Run: headless pygame with SDL's dummy video driver; simulated clock (each Clock.tick advances the game by its frame time, no real sleeping); random seed 0; keys injected as events and as key.get_pressed() state; no mouse input.
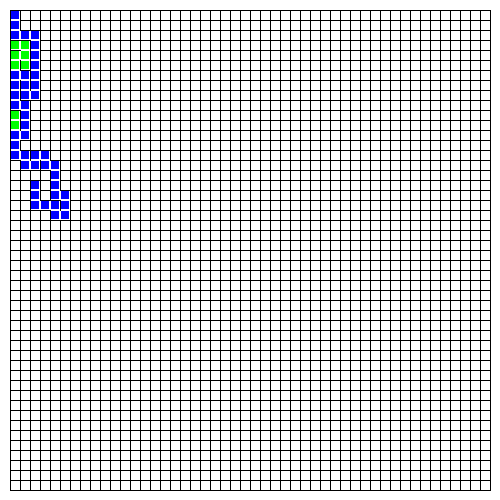
Frame 1 of 4 · flips 1–60 · no input
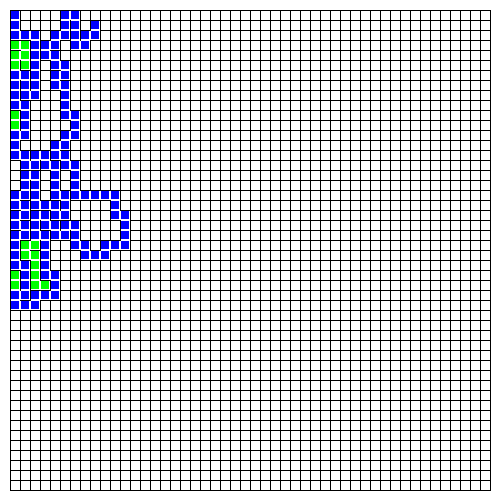
Frame 2 of 4 · flips 61–180 · tapped SPACE, RETURN · held RIGHT (→), D
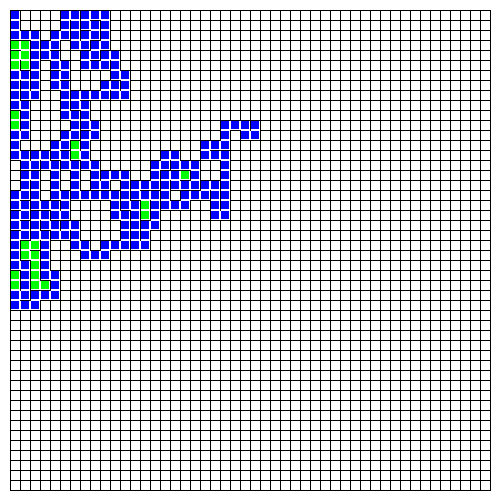
Frame 3 of 4 · flips 181–300 · held DOWN (↓), S
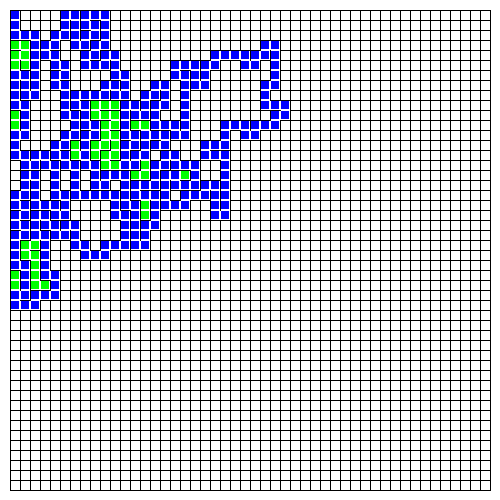
Frame 4 of 4 · flips 301–420 · held LEFT (←), A, UP (↑), W

The pygame program that drew these frames:

import pygame
import random

# 初始化pygame
pygame.init()

# 设置常量
WIDTH = 500  # 窗口宽度
HEIGHT = 500  # 窗口高度
CELL_SIZE = 10  # 格子大小
MARGIN = 10  # 边距

# 计算迷宫格子数量
ROWS = (HEIGHT - MARGIN * 2) // CELL_SIZE
COLS = (WIDTH - MARGIN * 2) // CELL_SIZE

# 设置颜色
BLACK = (0, 0, 0)
WHITE = (255, 255, 255)
RED = (255, 0, 0)
BLUE = (0, 0, 255)  # 当前正在处理的格子颜色
GREEN = (0, 255, 0)  # 已访问格子颜色

# 动画速度（毫秒）
ANIMATION_DELAY = 10

# 创建屏幕
screen = pygame.display.set_mode((WIDTH, HEIGHT))
pygame.display.set_caption("迷宫生成与寻路")

# 初始化迷宫：每个格子有四堵墙 [上, 右, 下, 左]
maze = [[[True, True, True, True] for _ in range(COLS)] for _ in range(ROWS)]

def generate_maze():
    """使用深度优先搜索算法生成迷宫（带动画）"""
    stack = [(0, 0)]
    visited = [[False for _ in range(COLS)] for _ in range(ROWS)]
    visited[0][0] = True

    # 初始绘制完整的网格
    draw_full_grid()

    while stack:
        # 处理事件，防止程序卡死
        for event in pygame.event.get():
            if event.type == pygame.QUIT:
                pygame.quit()
                exit()

        current = stack[-1]
        row, col = current

        # 绘制当前路径（蓝色高亮）
        for r, c in stack:
            x = MARGIN + c * CELL_SIZE + 1
            y = MARGIN + r * CELL_SIZE + 1
            pygame.draw.rect(screen, BLUE, (x, y, CELL_SIZE - 2, CELL_SIZE - 2))

        # 绘制已访问的格子（绿色）
        for r in range(ROWS):
            for c in range(COLS):
                if visited[r][c] and (r, c) not in stack:
                    x = MARGIN + c * CELL_SIZE + 1
                    y = MARGIN + r * CELL_SIZE + 1
                    pygame.draw.rect(screen, GREEN, (x, y, CELL_SIZE - 2, CELL_SIZE - 2))

        pygame.display.flip()
        pygame.time.delay(ANIMATION_DELAY)

        # 获取未访问的邻居
        neighbors = []
        # 上
        if row > 0 and not visited[row - 1][col]:
            neighbors.append(('up', row - 1, col))
        # 右
        if col < COLS - 1 and not visited[row][col + 1]:
            neighbors.append(('right', row, col + 1))
        # 下
        if row < ROWS - 1 and not visited[row + 1][col]:
            neighbors.append(('down', row + 1, col))
        # 左
        if col > 0 and not visited[row][col - 1]:
            neighbors.append(('left', row, col - 1))

        if neighbors:
            # 随机选择一个邻居
            direction, next_row, next_col = random.choice(neighbors)

            # 移除墙壁
            if direction == 'up':
                maze[row][col][0] = False
                maze[next_row][next_col][2] = False
            elif direction == 'right':
                maze[row][col][1] = False
                maze[next_row][next_col][3] = False
            elif direction == 'down':
                maze[row][col][2] = False
                maze[next_row][next_col][0] = False
            elif direction == 'left':
                maze[row][col][3] = False
                maze[next_row][next_col][1] = False

            visited[next_row][next_col] = True
            stack.append((next_row, next_col))
        else:
            stack.pop()

        # 重绘网格（移除墙壁后的状态）
        draw_full_grid()


def draw_full_grid():
    """绘制完整的网格（用于动画过程）"""
    screen.fill(WHITE)

    for row in range(ROWS):
        for col in range(COLS):
            x = MARGIN + col * CELL_SIZE
            y = MARGIN + row * CELL_SIZE

            # 绘制墙壁（实线）
            if maze[row][col][0]:
                pygame.draw.line(screen, BLACK, (x, y), (x + CELL_SIZE, y), 1)
            if maze[row][col][1]:
                pygame.draw.line(screen, BLACK, (x + CELL_SIZE, y), (x + CELL_SIZE, y + CELL_SIZE), 1)
            if maze[row][col][2]:
                pygame.draw.line(screen, BLACK, (x, y + CELL_SIZE), (x + CELL_SIZE, y + CELL_SIZE), 1)
            if maze[row][col][3]:
                pygame.draw.line(screen, BLACK, (x, y), (x, y + CELL_SIZE), 1)


def draw_maze():
    """绘制迷宫"""
    screen.fill(WHITE)

    for row in range(ROWS):
        for col in range(COLS):
            x = MARGIN + col * CELL_SIZE
            y = MARGIN + row * CELL_SIZE

            # 绘制墙壁（实线）
            # 上墙
            if maze[row][col][0]:
                pygame.draw.line(screen, BLACK, (x, y), (x + CELL_SIZE, y), 1)
            # 右墙
            if maze[row][col][1]:
                pygame.draw.line(screen, BLACK, (x + CELL_SIZE, y), (x + CELL_SIZE, y + CELL_SIZE), 1)
            # 下墙
            if maze[row][col][2]:
                pygame.draw.line(screen, BLACK, (x, y + CELL_SIZE), (x + CELL_SIZE, y + CELL_SIZE), 1)
            # 左墙
            if maze[row][col][3]:
                pygame.draw.line(screen, BLACK, (x, y), (x, y + CELL_SIZE), 1)

    # 绘制入口（左上角）
    pygame.draw.rect(screen, WHITE, (MARGIN, MARGIN, CELL_SIZE, CELL_SIZE))

    # 绘制出口（右下角）
    exit_x = MARGIN + (COLS - 1) * CELL_SIZE
    exit_y = MARGIN + (ROWS - 1) * CELL_SIZE
    pygame.draw.rect(screen, WHITE, (exit_x, exit_y, CELL_SIZE, CELL_SIZE))
    # 移除出口的墙（移除下墙，让玩家可以从底部出去）
    maze[ROWS - 1][COLS - 1][2] = False  # 移除下墙
    # 绘制出口通道
    pygame.draw.rect(screen, WHITE, (exit_x, exit_y + CELL_SIZE, CELL_SIZE, MARGIN))

    pygame.display.flip()


def find_path():
    """使用BFS算法找到从入口到出口的路径（带动画）"""
    start = (0, 0)
    end = (ROWS - 1, COLS - 1)

    # 方向：上、右、下、左（对应maze中的索引）
    directions = [(-1, 0, 0, 2), (0, 1, 1, 3), (1, 0, 2, 0), (0, -1, 3, 1)]

    visited = [[False for _ in range(COLS)] for _ in range(ROWS)]
    queue = [(start, [start])]
    visited[0][0] = True

    while queue:
        # 处理事件，防止程序卡死
        for event in pygame.event.get():
            if event.type == pygame.QUIT:
                pygame.quit()
                exit()

        (row, col), path = queue.pop(0)

        # 绘制当前访问的格子（黄色）
        x = MARGIN + col * CELL_SIZE + 1
        y = MARGIN + row * CELL_SIZE + 1
        pygame.draw.rect(screen, (255, 255, 0), (x, y, CELL_SIZE - 2, CELL_SIZE - 2))
        pygame.display.flip()
        pygame.time.delay(ANIMATION_DELAY)

        if (row, col) == end:
            return path

        for dr, dc, wall_idx, neighbor_wall_idx in directions:
            new_row, new_col = row + dr, col + dc
            if 0 <= new_row < ROWS and 0 <= new_col < COLS:
                if not visited[new_row][new_col] and not maze[row][col][wall_idx]:
                    visited[new_row][new_col] = True
                    queue.append(((new_row, new_col), path + [(new_row, new_col)]))

    return []


def draw_path(path):
    """用红色绘制迷宫路径（带动画）"""
    if not path:
        return

    # 先重绘干净的迷宫
    draw_maze()

    for i in range(len(path) - 1):
        # 处理事件，防止程序卡死
        for event in pygame.event.get():
            if event.type == pygame.QUIT:
                pygame.quit()
                exit()

        row1, col1 = path[i]
        row2, col2 = path[i + 1]

        x1 = MARGIN + col1 * CELL_SIZE + CELL_SIZE // 2
        y1 = MARGIN + row1 * CELL_SIZE + CELL_SIZE // 2
        x2 = MARGIN + col2 * CELL_SIZE + CELL_SIZE // 2
        y2 = MARGIN + row2 * CELL_SIZE + CELL_SIZE // 2

        pygame.draw.line(screen, RED, (x1, y1), (x2, y2), 2)
        pygame.display.flip()
        pygame.time.delay(ANIMATION_DELAY)

    # 绘制起点和终点标记
    start_x = MARGIN + path[0][1] * CELL_SIZE + CELL_SIZE // 2
    start_y = MARGIN + path[0][0] * CELL_SIZE + CELL_SIZE // 2
    pygame.draw.circle(screen, (0, 255, 0), (start_x, start_y), CELL_SIZE // 3)

    end_x = MARGIN + path[-1][1] * CELL_SIZE + CELL_SIZE // 2
    end_y = MARGIN + path[-1][0] * CELL_SIZE + CELL_SIZE // 2
    pygame.draw.circle(screen, (255, 0, 0), (end_x, end_y), CELL_SIZE // 3)

    pygame.display.flip()


# 生成迷宫（带动画）
generate_maze()

# 绘制最终迷宫
pygame.time.delay(500)  # 暂停0.5秒
draw_maze()

# 找到路径（带动画）
path = find_path()

# 绘制路径（带动画）
draw_path(path)

# 保持窗口显示
running = True
while running:
    for event in pygame.event.get():
        if event.type == pygame.QUIT:
            running = False

pygame.quit()
